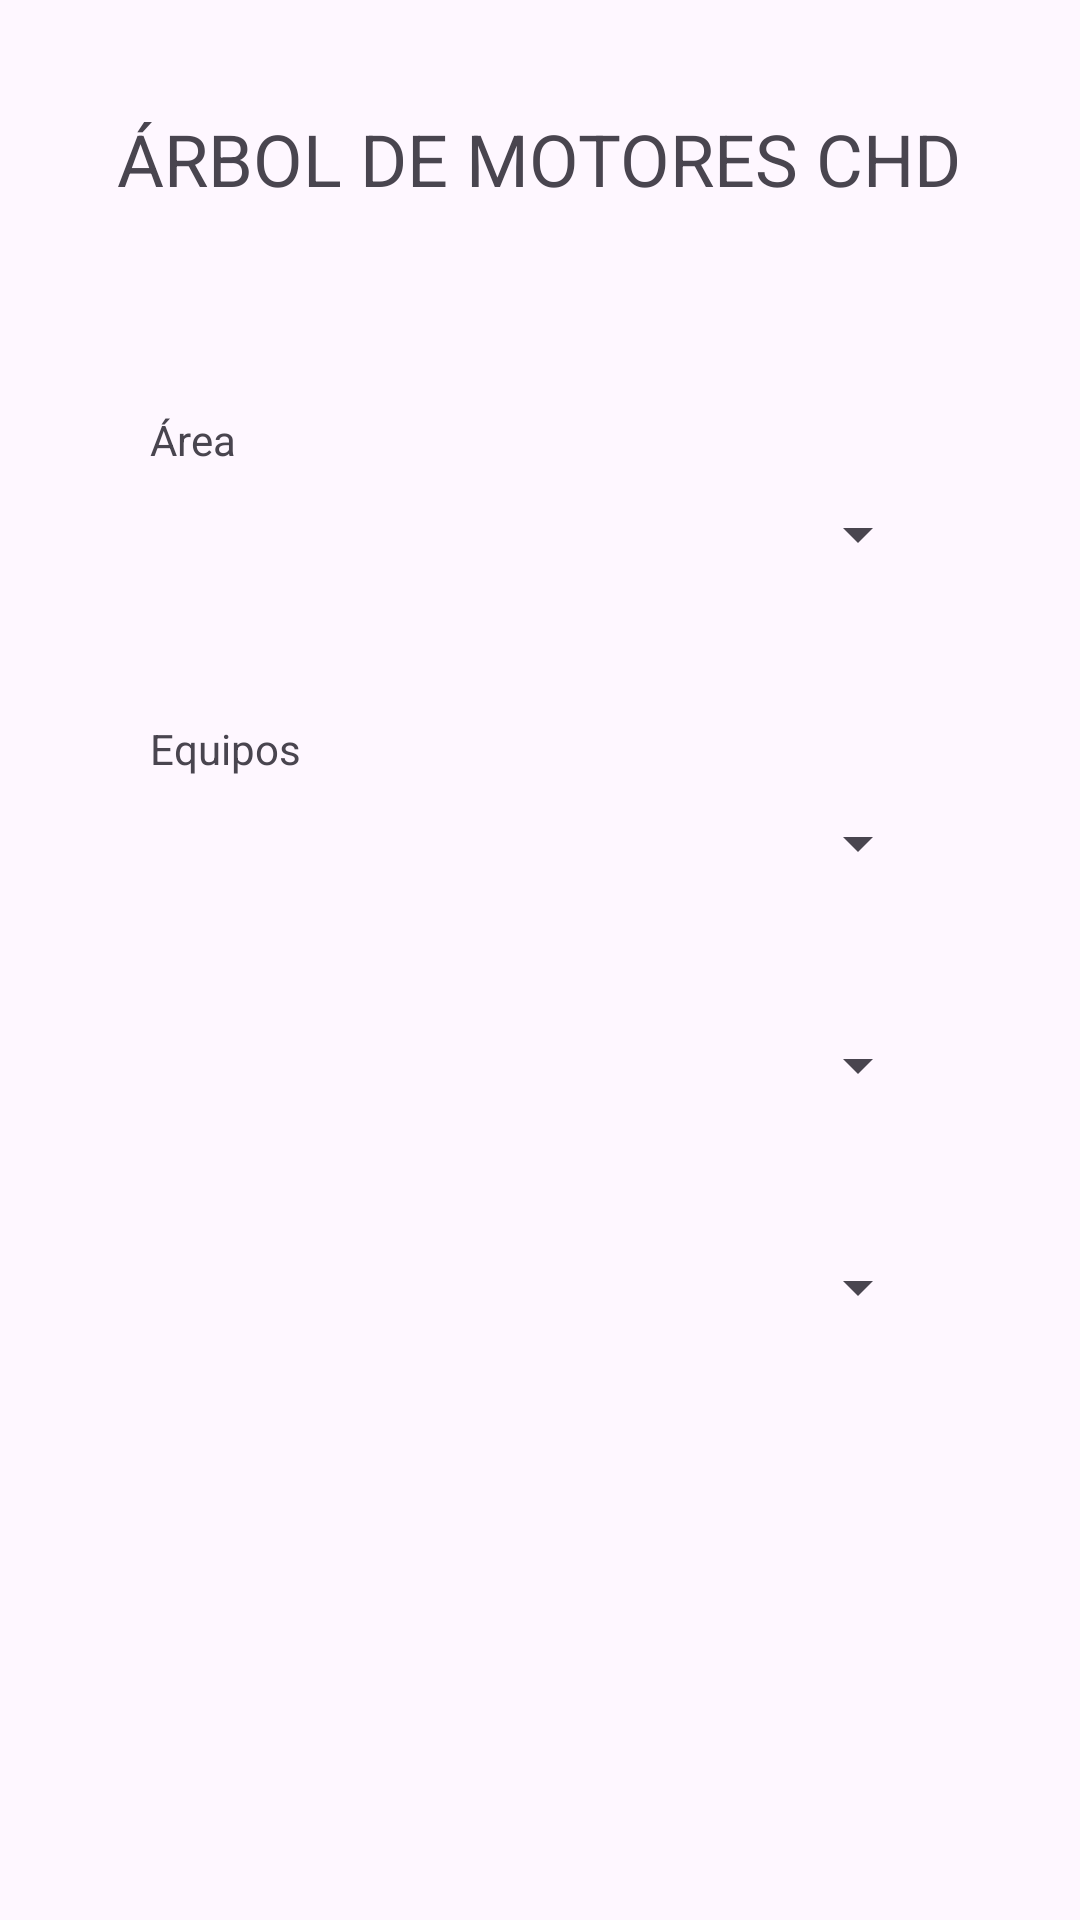

Android layout source for this screen:
<!-- AndroidManifest.xml: application theme Theme.ManttoPrev -->
<!-- res/layout/activity_aislamiento.xml -->
<?xml version="1.0" encoding="utf-8"?>
<LinearLayout xmlns:android="http://schemas.android.com/apk/res/android"
    xmlns:app="http://schemas.android.com/apk/res-auto"
    xmlns:tools="http://schemas.android.com/tools"
    android:layout_width="match_parent"
    android:layout_height="match_parent"
    android:orientation="vertical"
    tools:context=".Vista.Aislamiento">

    <LinearLayout
        android:layout_width="match_parent"
        android:layout_height="106dp"
        android:gravity="center"
        android:orientation="horizontal">

        <TextView
            android:id="@+id/textView2"
            android:layout_width="wrap_content"
            android:layout_height="wrap_content"
            android:text="ÁRBOL DE MOTORES CHD"
            android:textSize="24sp"
            tools:ignore="HardcodedText" />

    </LinearLayout>

    <LinearLayout
        android:layout_width="match_parent"
        android:layout_height="366dp"
        android:gravity="center"
        android:orientation="vertical">

        <TextView
            android:id="@+id/textView9"
            android:layout_width="match_parent"
            android:layout_height="wrap_content"
            android:layout_marginLeft="50dp"
            android:layout_marginRight="50dp"
            android:layout_marginBottom="10dp"
            android:text="Área" />

        <Spinner
            android:id="@+id/cboArea"
            android:layout_width="match_parent"
            android:layout_height="wrap_content"
            android:layout_marginLeft="50dp"
            android:layout_marginRight="50dp"
            android:layout_marginBottom="50dp"
            tools:ignore="MissingConstraints,TouchTargetSizeCheck,DuplicateSpeakableTextCheck" />

        <TextView
            android:id="@+id/textView10"
            android:layout_width="match_parent"
            android:layout_height="wrap_content"
            android:layout_marginLeft="50dp"
            android:layout_marginRight="50dp"
            android:layout_marginBottom="10dp"
            android:text="Equipos" />

        <Spinner
            android:id="@+id/cboEquipos"
            android:layout_width="match_parent"
            android:layout_height="wrap_content"
            android:layout_marginLeft="50dp"
            android:layout_marginRight="50dp"
            android:layout_marginBottom="50dp"
            tools:ignore="TouchTargetSizeCheck" />

        <Spinner
            android:id="@+id/cboMaquinas"
            android:layout_width="match_parent"
            android:layout_height="wrap_content"
            android:layout_marginLeft="50dp"
            android:layout_marginRight="50dp"
            android:layout_marginBottom="50dp"
            tools:ignore="TouchTargetSizeCheck" />

        <Spinner
            android:id="@+id/cboMotor"
            android:layout_width="match_parent"
            android:layout_height="wrap_content"
            android:layout_marginLeft="50dp"
            android:layout_marginRight="50dp"
            tools:ignore="TouchTargetSizeCheck" />
    </LinearLayout>

    <LinearLayout
        android:layout_width="match_parent"
        android:layout_height="match_parent"
        android:orientation="horizontal"
        tools:ignore="UselessLeaf"></LinearLayout>

</LinearLayout>
<!-- resources referenced by this layout -->
<resources>
  <style name="Theme.ManttoPrev" parent="Base.Theme.ManttoPrev" />
  <style name="Base.Theme.ManttoPrev" parent="Theme.Material3.DayNight.NoActionBar">
          
          
      </style>
</resources>
